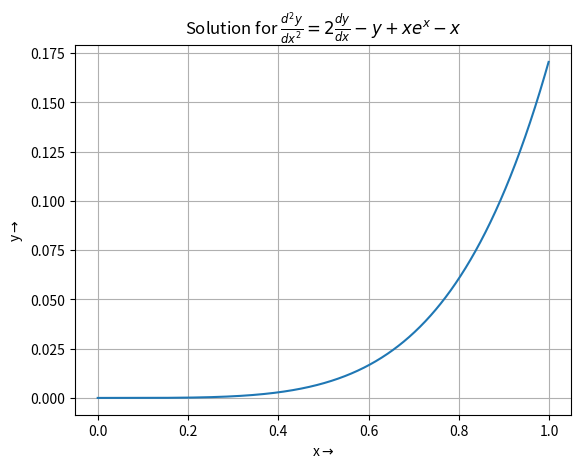

Reproduce this figure in Python.
#RK-4
from math import *
from numpy import *
from matplotlib.pyplot import *

# y' = u
# u' = -y
#defining the differential eqn

def F(y, u, x):
    return 2*u-y+x*exp(x)-x
 
#params
a = 0
b = 1.0
N =1000
h = (b-a)/N

#initiating arrays
x_vals = arange(a,b,h)
y_vals = []
u_vals = []

#initial values
y = 0.0
u = 0 

#implementing RK-4
for x in x_vals:
    y_vals.append(y)
    u_vals.append(u)

    m1 = h*u
    k1 = h*F(y, u, x)  #(y, y', x)

    m2 = h*(u + 0.5*k1)
    k2 = h*F(y+0.5*m1, u+0.5*k1, x+0.5*h)

    m3 = h*(u + 0.5*k2)
    k3 = h*F(y+0.5*m2, u+0.5*k2, x+0.5*h)
    
    m4 = h*(u + k3)
    k4 = h*F(y+m3, u+k3, x+h)

    y += (m1 + 2*m2 + 2*m3 + m4)/6
    u += (k1 + 2*k2 + 2*k3 + k4)/6

plot(x_vals, y_vals)
title(r"Solution for $\frac{d^{2}y}{dx^2} =2 \frac{dy}{dx} -y + xe^{x} -x$")
xlabel(r"x$\rightarrow$")
ylabel(r"y$\rightarrow$")
grid(True)

show()
